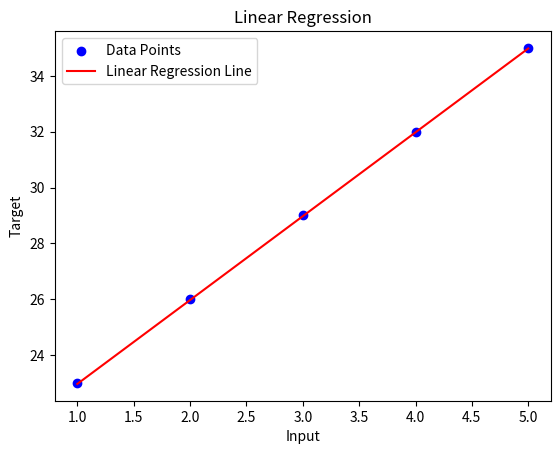

This chart was generated by the following Python code:
"""
First NN from scratch using:
Mean Absolute Error
"""

import numpy as np

import matplotlib.pyplot as plt

inputs = [1, 2, 3, 4, 5]
targets = [23, 26, 29, 32, 35]

w = 0.1
b = 0
learning_rate = 0.01
epochs = 6000


def predict(i):
    return w * i + b


for epoch in range(epochs):

    pred = [predict(i) for i in inputs]

    # Cost, loss or error = the same thing!
    costs = [t - p for p, t in zip(pred, targets)]

    # Sign function
    sgn_costs = [1 if c > 0 else -1 for c in costs]

    cost_average = sum(abs(e) for e in costs) / len(costs)
    print(f"Epoch: {epoch}, Bias: {b} Weight: {w:.2f} Cost:{cost_average:.2f}")

    w += learning_rate * sum(e * x for e, x in zip(sgn_costs, inputs)) / len(inputs)
    b += learning_rate * sum(sgn_costs) / len(inputs)


# test the network
test_inputs = [6, 7]
test_targets = [38, 41]

pred = [predict(i) for i in test_inputs]


for i, t, p in zip(test_inputs, test_targets, pred):
    if (epoch + 1) % 1000 == 0:
        print(f"input:{i}, target:{t}, pred: {p}")


# Plotting the inputs and targets
plt.scatter(inputs, targets, color='blue', label='Data Points')

# Plotting the final linear regression line
x = np.linspace(min(inputs), max(inputs), 100)
y = [predict(i) for i in x]
plt.plot(x, y, color='red', label='Linear Regression Line')

plt.xlabel('Input')
plt.ylabel('Target')
plt.title('Linear Regression')
plt.legend()
plt.show()